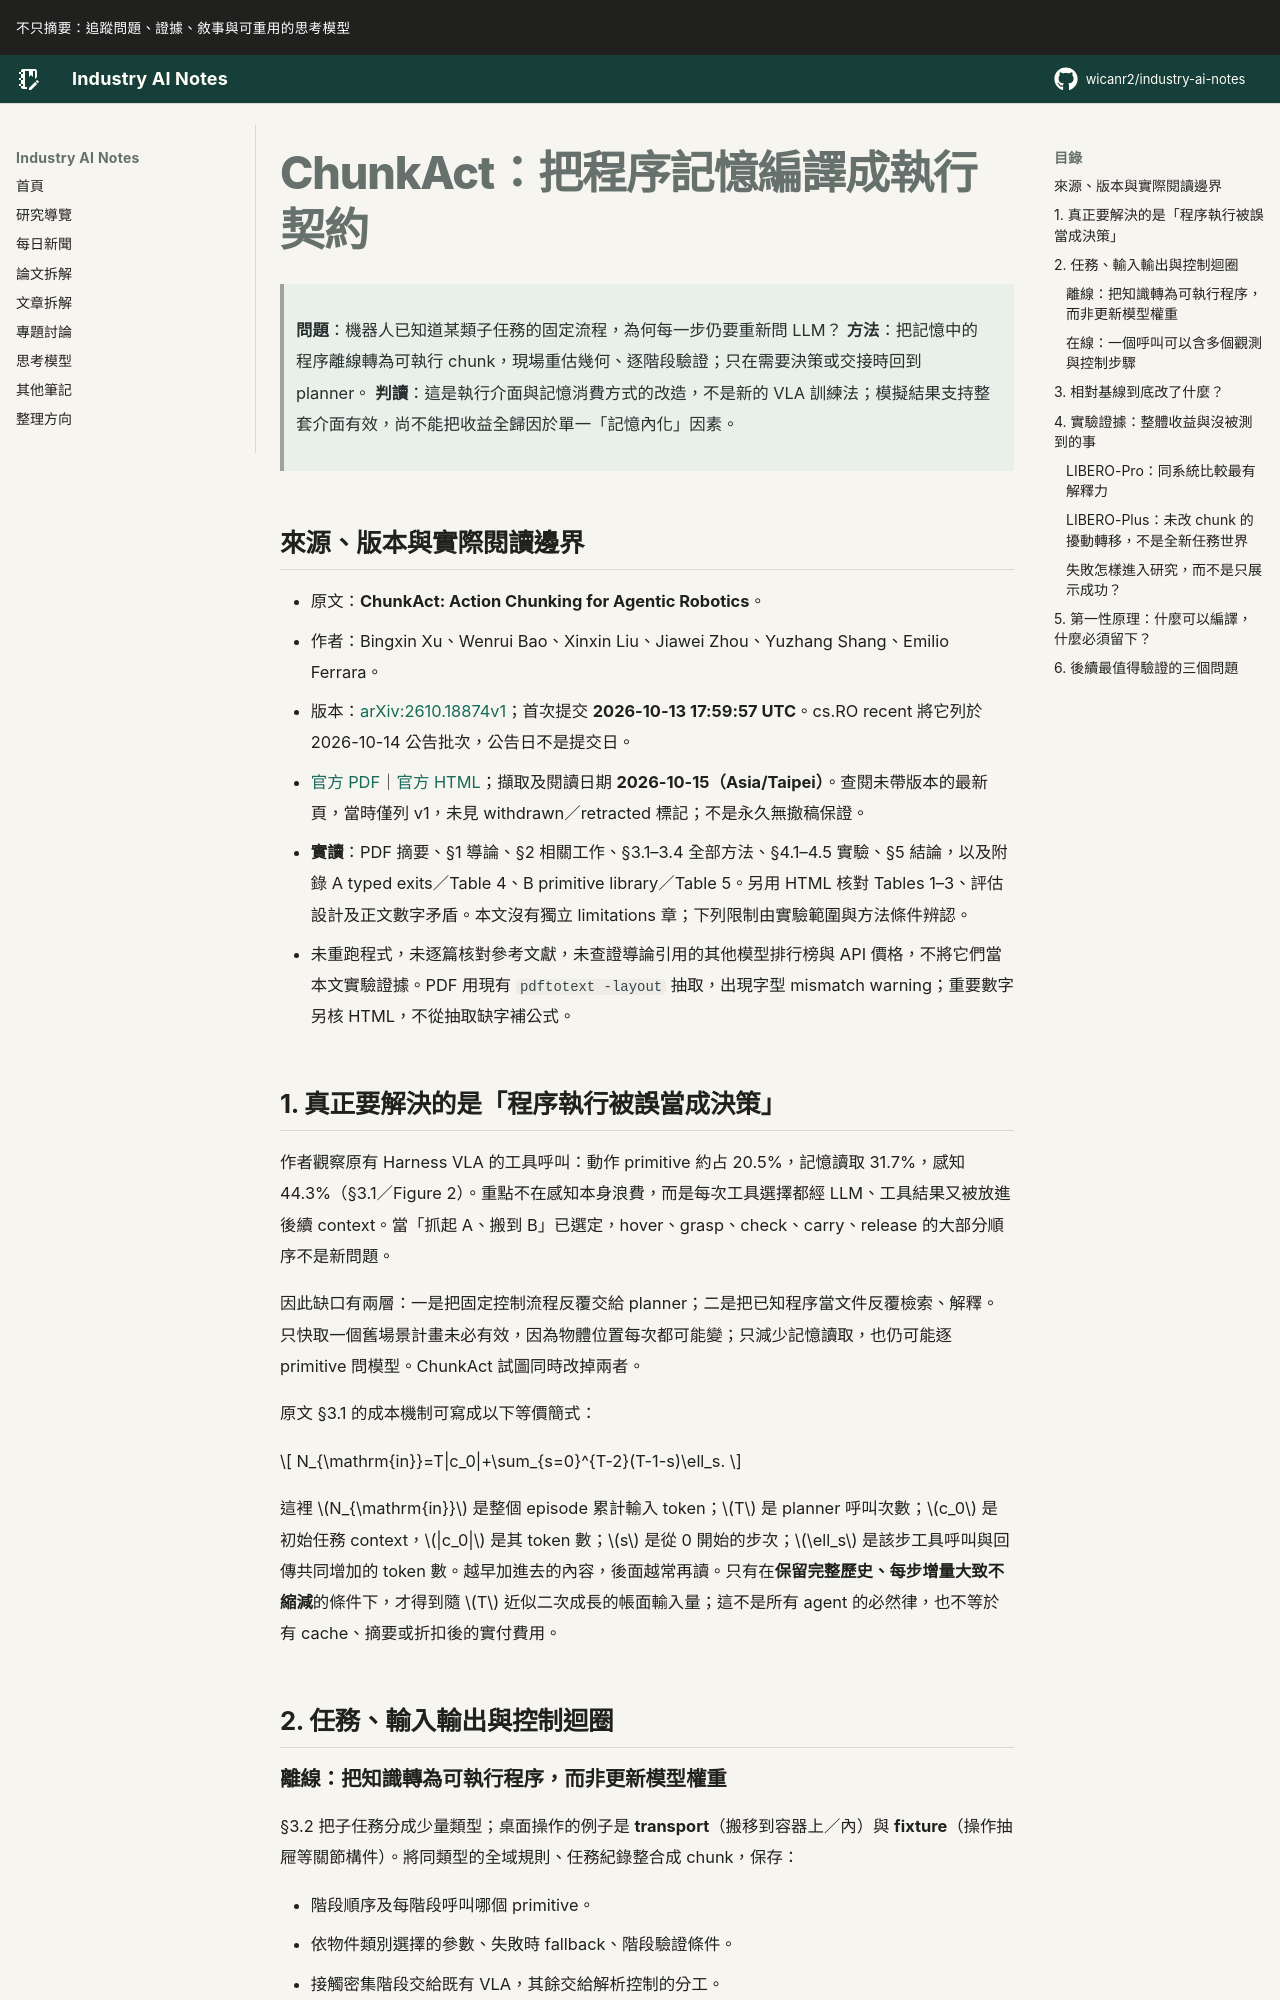

repository: wicanr2/industry-ai-notes · page: 論文拆解/2026/2026-10-15/01-chunkact-把程序記憶編譯成執行契約/index.html · generator: mkdocs

# ChunkAct：把程序記憶編譯成執行契約

> **問題**：機器人已知道某類子任務的固定流程，為何每一步仍要重新問 LLM？
> **方法**：把記憶中的程序離線轉為可執行 chunk，現場重估幾何、逐階段驗證；只在需要決策或交接時回到 planner。
> **判讀**：這是執行介面與記憶消費方式的改造，不是新的 VLA 訓練法；模擬結果支持整套介面有效，尚不能把收益全歸因於單一「記憶內化」因素。

## 來源、版本與實際閱讀邊界

- 原文：**ChunkAct: Action Chunking for Agentic Robotics**。
- 作者：Bingxin Xu、Wenrui Bao、Xinxin Liu、Jiawei Zhou、Yuzhang Shang、Emilio Ferrara。
- 版本：[arXiv:2610.18874v1](https://arxiv.org/abs/2610.18874v1)；首次提交 **2026-10-13 17:59:57 UTC**。cs.RO recent 將它列於 2026-10-14 公告批次，公告日不是提交日。
- [官方 PDF](https://arxiv.org/pdf/2610.18874v1)｜[官方 HTML](https://arxiv.org/html/2610.18874v1)；擷取及閱讀日期 **2026-10-15（Asia/Taipei）**。查閱未帶版本的最新頁，當時僅列 v1，未見 withdrawn／retracted 標記；不是永久無撤稿保證。
- **實讀**：PDF 摘要、§1 導論、§2 相關工作、§3.1–3.4 全部方法、§4.1–4.5 實驗、§5 結論，以及附錄 A typed exits／Table 4、B primitive library／Table 5。另用 HTML 核對 Tables 1–3、評估設計及正文數字矛盾。本文沒有獨立 limitations 章；下列限制由實驗範圍與方法條件辨認。
- 未重跑程式，未逐篇核對參考文獻，未查證導論引用的其他模型排行榜與 API 價格，不將它們當本文實驗證據。PDF 用現有 `pdftotext -layout` 抽取，出現字型 mismatch warning；重要數字另核 HTML，不從抽取缺字補公式。

## 1. 真正要解決的是「程序執行被誤當成決策」

作者觀察原有 Harness VLA 的工具呼叫：動作 primitive 約占 20.5%，記憶讀取 31.7%，感知 44.3%（§3.1／Figure 2）。重點不在感知本身浪費，而是每次工具選擇都經 LLM、工具結果又被放進後續 context。當「抓起 A、搬到 B」已選定，hover、grasp、check、carry、release 的大部分順序不是新問題。

因此缺口有兩層：一是把固定控制流程反覆交給 planner；二是把已知程序當文件反覆檢索、解釋。只快取一個舊場景計畫未必有效，因為物體位置每次都可能變；只減少記憶讀取，也仍可能逐 primitive 問模型。ChunkAct 試圖同時改掉兩者。

原文 §3.1 的成本機制可寫成以下等價簡式：

$$
N_{\mathrm{in}}=T|c_0|+\sum_{s=0}^{T-2}(T-1-s)\ell_s.
$$

這裡 $N_{\mathrm{in}}$ 是整個 episode 累計輸入 token；$T$ 是 planner 呼叫次數；$c_0$ 是初始任務 context，$|c_0|$ 是其 token 數；$s$ 是從 0 開始的步次；$\ell_s$ 是該步工具呼叫與回傳共同增加的 token 數。越早加進去的內容，後面越常再讀。只有在**保留完整歷史、每步增量大致不縮減**的條件下，才得到隨 $T$ 近似二次成長的帳面輸入量；這不是所有 agent 的必然律，也不等於有 cache、摘要或折扣後的實付費用。

## 2. 任務、輸入輸出與控制迴圈
